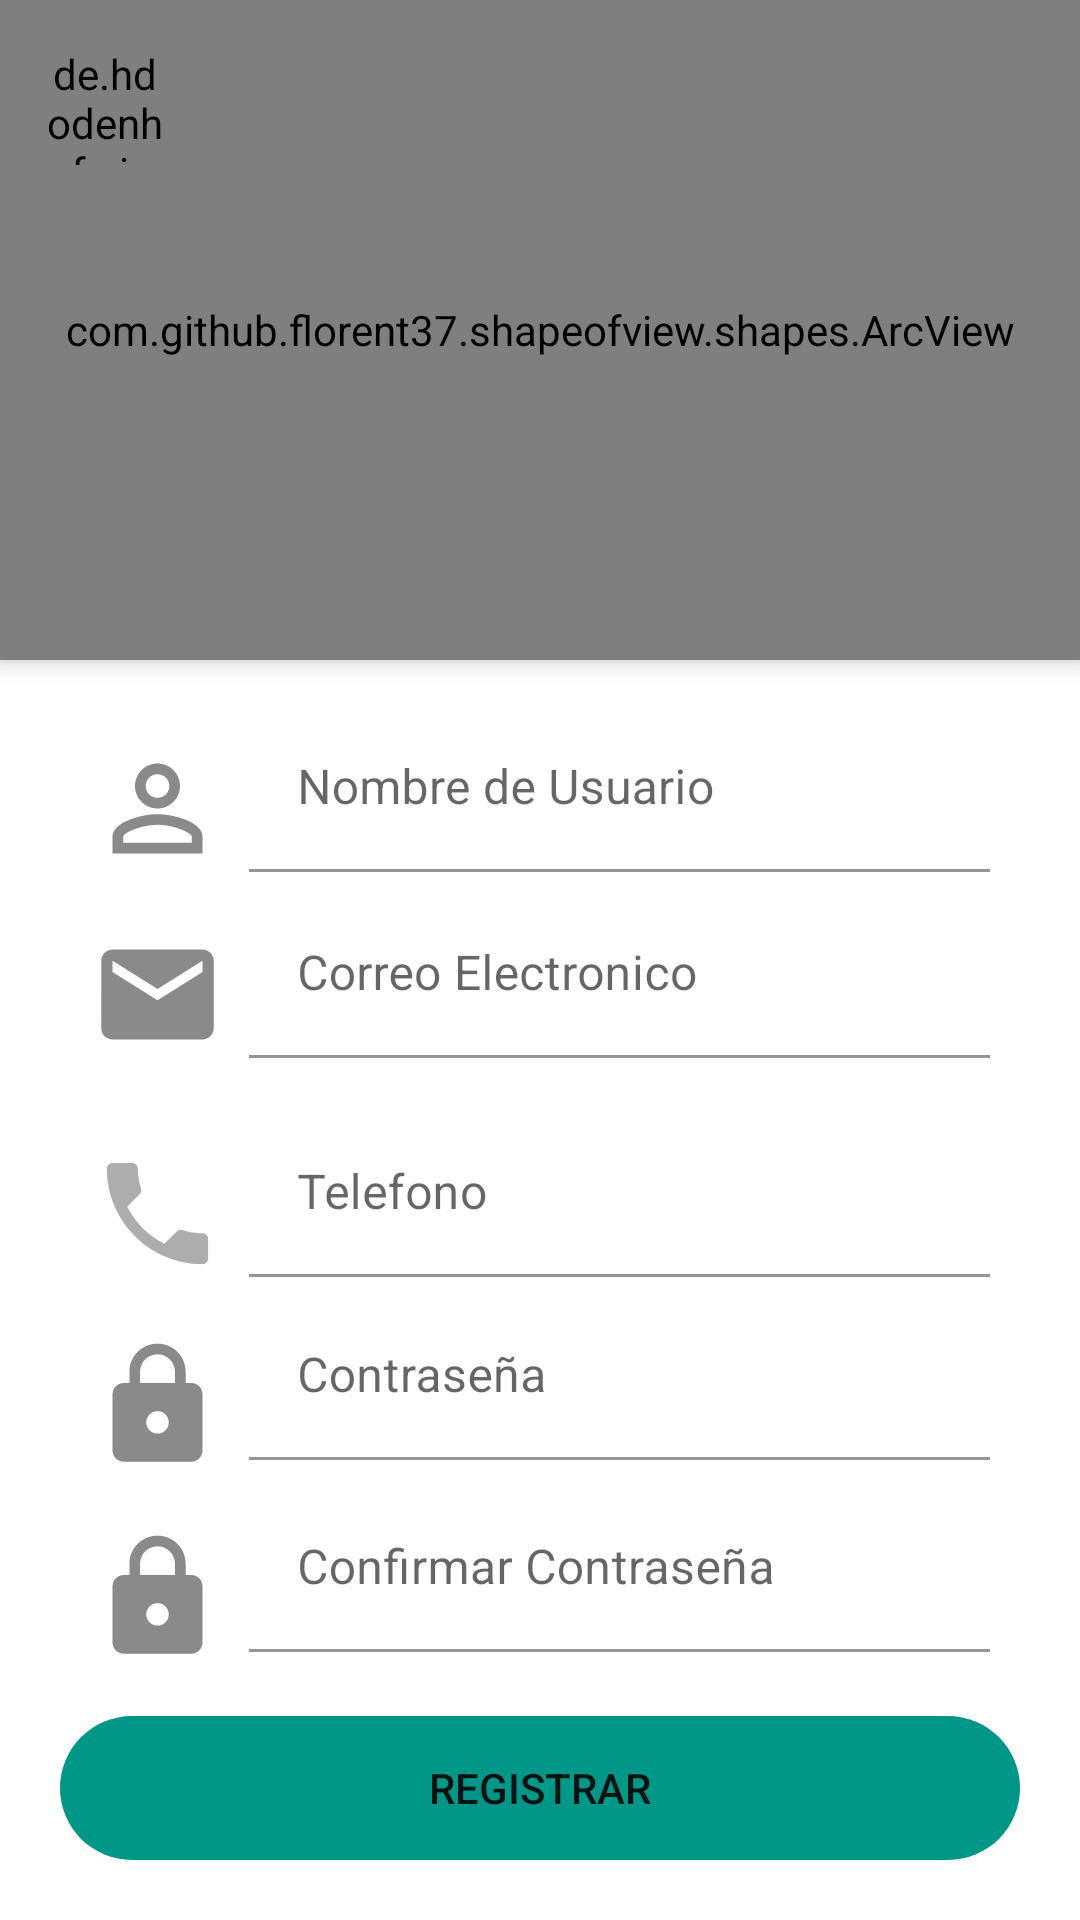

Here is an Android app screen rendered from its layout file. Give the layout XML and the strings, colors and styles it references.
<!-- AndroidManifest.xml: application theme Theme.SocialMediaGamer -->
<!-- res/layout/activity_register.xml -->
<?xml version="1.0" encoding="utf-8"?>
<androidx.coordinatorlayout.widget.CoordinatorLayout
    xmlns:android="http://schemas.android.com/apk/res/android"
    xmlns:tools="http://schemas.android.com/tools"
    xmlns:app="http://schemas.android.com/apk/res-auto"
    android:layout_width="match_parent"
    android:layout_height="match_parent"
    android:fitsSystemWindows="true"
    tools:context=".activities.RegisterActivity">

    <LinearLayout
        android:layout_width="match_parent"
        android:layout_height="match_parent"
        android:orientation="vertical">

        <com.github.florent37.shapeofview.shapes.ArcView
            android:layout_width="match_parent"
            android:layout_height="220dp"
            android:elevation="4dp"
            app:shape_arc_cropDirection="outside"
            app:shape_arc_height="20dp"
            app:shape_arc_position="bottom"
            >

            <View
                android:layout_width="match_parent"
                android:layout_height="match_parent"
                android:background="@color/teal_700"/>

            <TextView
                android:layout_width="match_parent"
                android:layout_height="wrap_content"
                android:text="Registrate Ahora"
                android:textColor="@color/white"
                android:textAlignment="center"
                android:textStyle="bold"
                android:layout_marginTop="20dp"
                android:textSize="22sp" />

            <ImageView
                android:layout_width="150dp"
                android:layout_height="150dp"
                android:src="@drawable/ic_person"
                android:layout_gravity="center"
                android:layout_marginTop="40dp"/>

        </com.github.florent37.shapeofview.shapes.ArcView>

        <LinearLayout
            android:layout_width="match_parent"
            android:layout_height="wrap_content"
            android:orientation="horizontal"
            android:layout_marginLeft="30dp"
            android:layout_marginRight="30dp"
            android:layout_marginTop="10dp">
            <ImageView
                android:layout_width="45dp"
                android:layout_height="45dp"
                android:src="@drawable/ic_baseline_person_outline_24"
                android:layout_marginTop="17dp"
                android:layout_marginRight="8dp"/>

            <com.google.android.material.textfield.TextInputLayout
                android:layout_width="match_parent"
                android:layout_height="wrap_content">

                <com.google.android.material.textfield.TextInputEditText
                    android:id="@+id/textInputUsername"
                    android:layout_width="match_parent"
                    android:layout_height="wrap_content"
                    android:hint="Nombre de Usuario"
                    android:inputType="textEmailAddress"
                    android:layout_marginTop="5dp"
                    android:background="@drawable/rounded_button"
                    android:backgroundTint="@color/white"/>

            </com.google.android.material.textfield.TextInputLayout>

        </LinearLayout>

        <LinearLayout
            android:layout_width="match_parent"
            android:layout_height="wrap_content"
            android:orientation="horizontal"
            android:layout_marginLeft="30dp"
            android:layout_marginRight="30dp"
            android:layout_marginBottom="10dp">
            <ImageView
                android:layout_width="45dp"
                android:layout_height="45dp"
                android:src="@drawable/ic_email_gray"
                android:layout_marginTop="17dp"
                android:layout_marginRight="8dp"/>

            <com.google.android.material.textfield.TextInputLayout
                android:layout_width="match_parent"
                android:layout_height="wrap_content">

                <com.google.android.material.textfield.TextInputEditText
                    android:id="@+id/textInputEmail"
                    android:layout_width="match_parent"
                    android:layout_height="wrap_content"
                    android:hint="Correo Electronico"
                    android:inputType="textEmailAddress"
                    android:layout_marginTop="5dp"
                    android:background="@drawable/rounded_button"
                    android:backgroundTint="@color/white"/>

            </com.google.android.material.textfield.TextInputLayout>

        </LinearLayout>

        <LinearLayout
            android:layout_width="match_parent"
            android:layout_height="wrap_content"
            android:orientation="horizontal"
            android:layout_marginLeft="30dp"
            android:layout_marginRight="30dp"
            android:layout_marginTop="1dp">
            <ImageView
                android:layout_width="45dp"
                android:layout_height="45dp"
                android:src="@drawable/ic_phone"
                android:layout_marginTop="17dp"
                android:layout_marginRight="8dp"/>

            <com.google.android.material.textfield.TextInputLayout
                android:layout_width="match_parent"
                android:layout_height="wrap_content">

                <com.google.android.material.textfield.TextInputEditText
                    android:id="@+id/textInputPhone"
                    android:layout_width="match_parent"
                    android:layout_height="wrap_content"
                    android:hint="Telefono"
                    android:inputType="numberSigned"
                    android:layout_marginTop="5dp"
                    android:background="@drawable/rounded_button"
                    android:backgroundTint="@color/white"/>

            </com.google.android.material.textfield.TextInputLayout>

        </LinearLayout>

        <LinearLayout
            android:layout_width="match_parent"
            android:layout_height="wrap_content"
            android:orientation="horizontal"
            android:layout_marginRight="30dp"
            android:layout_marginLeft="30dp"
            android:layout_marginTop="2dp">

            <ImageView
                android:layout_width="45dp"
                android:layout_height="45dp"
                android:src="@drawable/ic_password_gray"
                android:layout_marginTop="17dp"
                android:layout_marginRight="8dp"/>

            <com.google.android.material.textfield.TextInputLayout
                android:layout_width="match_parent"
                android:layout_height="wrap_content">

                <com.google.android.material.textfield.TextInputEditText
                    android:id="@+id/textInputPassword"
                    android:layout_width="match_parent"
                    android:layout_height="wrap_content"
                    android:hint="Contraseña"
                    android:inputType="textPassword"
                    android:layout_marginTop="2dp"
                    android:background="@drawable/rounded_button"
                    android:backgroundTint="@color/white"/>

            </com.google.android.material.textfield.TextInputLayout>

        </LinearLayout>

        <LinearLayout
            android:layout_width="match_parent"
            android:layout_height="wrap_content"
            android:orientation="horizontal"
            android:layout_marginRight="30dp"
            android:layout_marginLeft="30dp"
            android:layout_marginTop="2dp">

            <ImageView
                android:layout_width="45dp"
                android:layout_height="45dp"
                android:src="@drawable/ic_password_gray"
                android:layout_marginTop="17dp"
                android:layout_marginRight="8dp"/>

            <com.google.android.material.textfield.TextInputLayout
                android:layout_width="match_parent"
                android:layout_height="wrap_content">

                <com.google.android.material.textfield.TextInputEditText
                    android:id="@+id/textInputConfirmPassword"
                    android:layout_width="match_parent"
                    android:layout_height="wrap_content"
                    android:hint="Confirmar Contraseña"
                    android:inputType="textPassword"
                    android:layout_marginTop="2dp"
                    android:background="@drawable/rounded_button"
                    android:backgroundTint="@color/white"/>

            </com.google.android.material.textfield.TextInputLayout>

        </LinearLayout>



    </LinearLayout>

    <Button
        android:id="@+id/btnRegister"
        android:layout_width="match_parent"
        android:layout_height="wrap_content"
        android:text="Registrar"
        android:background="@drawable/rounded_button"
        android:backgroundTint="@color/teal_700"
        android:layout_gravity="bottom"
        android:layout_margin="20dp"/>

    <de.hdodenhof.circleimageview.CircleImageView
        android:id="@+id/circleImageBack"
        android:layout_width="40dp"
        android:layout_height="40dp"
        android:src="@drawable/ic_arrow_left"
        app:civ_circle_background_color="@color/white"
        android:layout_margin="15dp"/>



  </androidx.coordinatorlayout.widget.CoordinatorLayout>
<!-- resources referenced by this layout -->
<resources>
  <color name="teal_700">#009688</color>
  <color name="white">#FFFFFFFF</color>
  <!-- drawable ic_arrow_left (drawable) -->
  <vector android:height="50dp" android:tint="#555555"
      android:viewportHeight="24" android:viewportWidth="24"
      android:width="50dp" xmlns:android="http://schemas.android.com/apk/res/android">
      <path android:fillColor="@android:color/white" android:pathData="M15.41,16.59L10.83,12l4.58,-4.59L14,6l-6,6 6,6 1.41,-1.41z"/>
  </vector>
  <!-- drawable ic_baseline_person_outline_24 (drawable) -->
  <vector android:height="50dp" android:tint="#8A8A8A"
      android:viewportHeight="24" android:viewportWidth="24"
      android:width="50dp" xmlns:android="http://schemas.android.com/apk/res/android">
      <path android:fillColor="@android:color/white" android:pathData="M12,5.9c1.16,0 2.1,0.94 2.1,2.1s-0.94,2.1 -2.1,2.1S9.9,9.16 9.9,8s0.94,-2.1 2.1,-2.1m0,9c2.97,0 6.1,1.46 6.1,2.1v1.1L5.9,18.1L5.9,17c0,-0.64 3.13,-2.1 6.1,-2.1M12,4C9.79,4 8,5.79 8,8s1.79,4 4,4 4,-1.79 4,-4 -1.79,-4 -4,-4zM12,13c-2.67,0 -8,1.34 -8,4v3h16v-3c0,-2.66 -5.33,-4 -8,-4z"/>
  </vector>
  <!-- drawable ic_email_gray (drawable) -->
  <vector android:height="50dp" android:tint="#8A8A8A"
      android:viewportHeight="24" android:viewportWidth="24"
      android:width="50dp" xmlns:android="http://schemas.android.com/apk/res/android">
      <path android:fillColor="@android:color/white" android:pathData="M20,4L4,4c-1.1,0 -1.99,0.9 -1.99,2L2,18c0,1.1 0.9,2 2,2h16c1.1,0 2,-0.9 2,-2L22,6c0,-1.1 -0.9,-2 -2,-2zM20,8l-8,5 -8,-5L4,6l8,5 8,-5v2z"/>
  </vector>
  <!-- drawable ic_password_gray (drawable) -->
  <vector android:height="50dp" android:tint="#8A8A8A"
      android:viewportHeight="24" android:viewportWidth="24"
      android:width="50dp" xmlns:android="http://schemas.android.com/apk/res/android">
      <path android:fillColor="@android:color/white" android:pathData="M18,8h-1L17,6c0,-2.76 -2.24,-5 -5,-5S7,3.24 7,6v2L6,8c-1.1,0 -2,0.9 -2,2v10c0,1.1 0.9,2 2,2h12c1.1,0 2,-0.9 2,-2L20,10c0,-1.1 -0.9,-2 -2,-2zM12,17c-1.1,0 -2,-0.9 -2,-2s0.9,-2 2,-2 2,0.9 2,2 -0.9,2 -2,2zM15.1,8L8.9,8L8.9,6c0,-1.71 1.39,-3.1 3.1,-3.1 1.71,0 3.1,1.39 3.1,3.1v2z"/>
  </vector>
  <!-- drawable ic_phone (drawable) -->
  <vector android:height="50dp" android:tint="#ADADAD"
      android:viewportHeight="24" android:viewportWidth="24"
      android:width="50dp" xmlns:android="http://schemas.android.com/apk/res/android">
      <path android:fillColor="@android:color/white" android:pathData="M6.62,10.79c1.44,2.83 3.76,5.14 6.59,6.59l2.2,-2.2c0.27,-0.27 0.67,-0.36 1.02,-0.24 1.12,0.37 2.33,0.57 3.57,0.57 0.55,0 1,0.45 1,1V20c0,0.55 -0.45,1 -1,1 -9.39,0 -17,-7.61 -17,-17 0,-0.55 0.45,-1 1,-1h3.5c0.55,0 1,0.45 1,1 0,1.25 0.2,2.45 0.57,3.57 0.11,0.35 0.03,0.74 -0.25,1.02l-2.2,2.2z"/>
  </vector>
  <!-- drawable rounded_button (drawable) -->
  <?xml version="1.0" encoding="utf-8"?>
  <shape xmlns:android="http://schemas.android.com/apk/res/android"
      android:shape="rectangle" android:padding="10dp" >
  
      <corners android:radius="30dp"/>
  
  
  </shape>
  <style name="Theme.SocialMediaGamer" parent="Theme.MaterialComponents.DayNight.NoActionBar">
          
          <item name="colorPrimary">@color/teal_700</item>
          <item name="colorPrimaryVariant">@color/teal_700</item>
          <item name="colorOnPrimary">@color/white</item>
          
          <item name="colorSecondary">@color/teal_700</item>
          <item name="colorSecondaryVariant">@color/teal_700</item>
          <item name="colorOnSecondary">@color/black</item>
          
          <item name="android:statusBarColor" tools:targetApi="l">?attr/colorPrimaryVariant</item>
          
      </style>
  <color name="black">#FF000000</color>
</resources>
